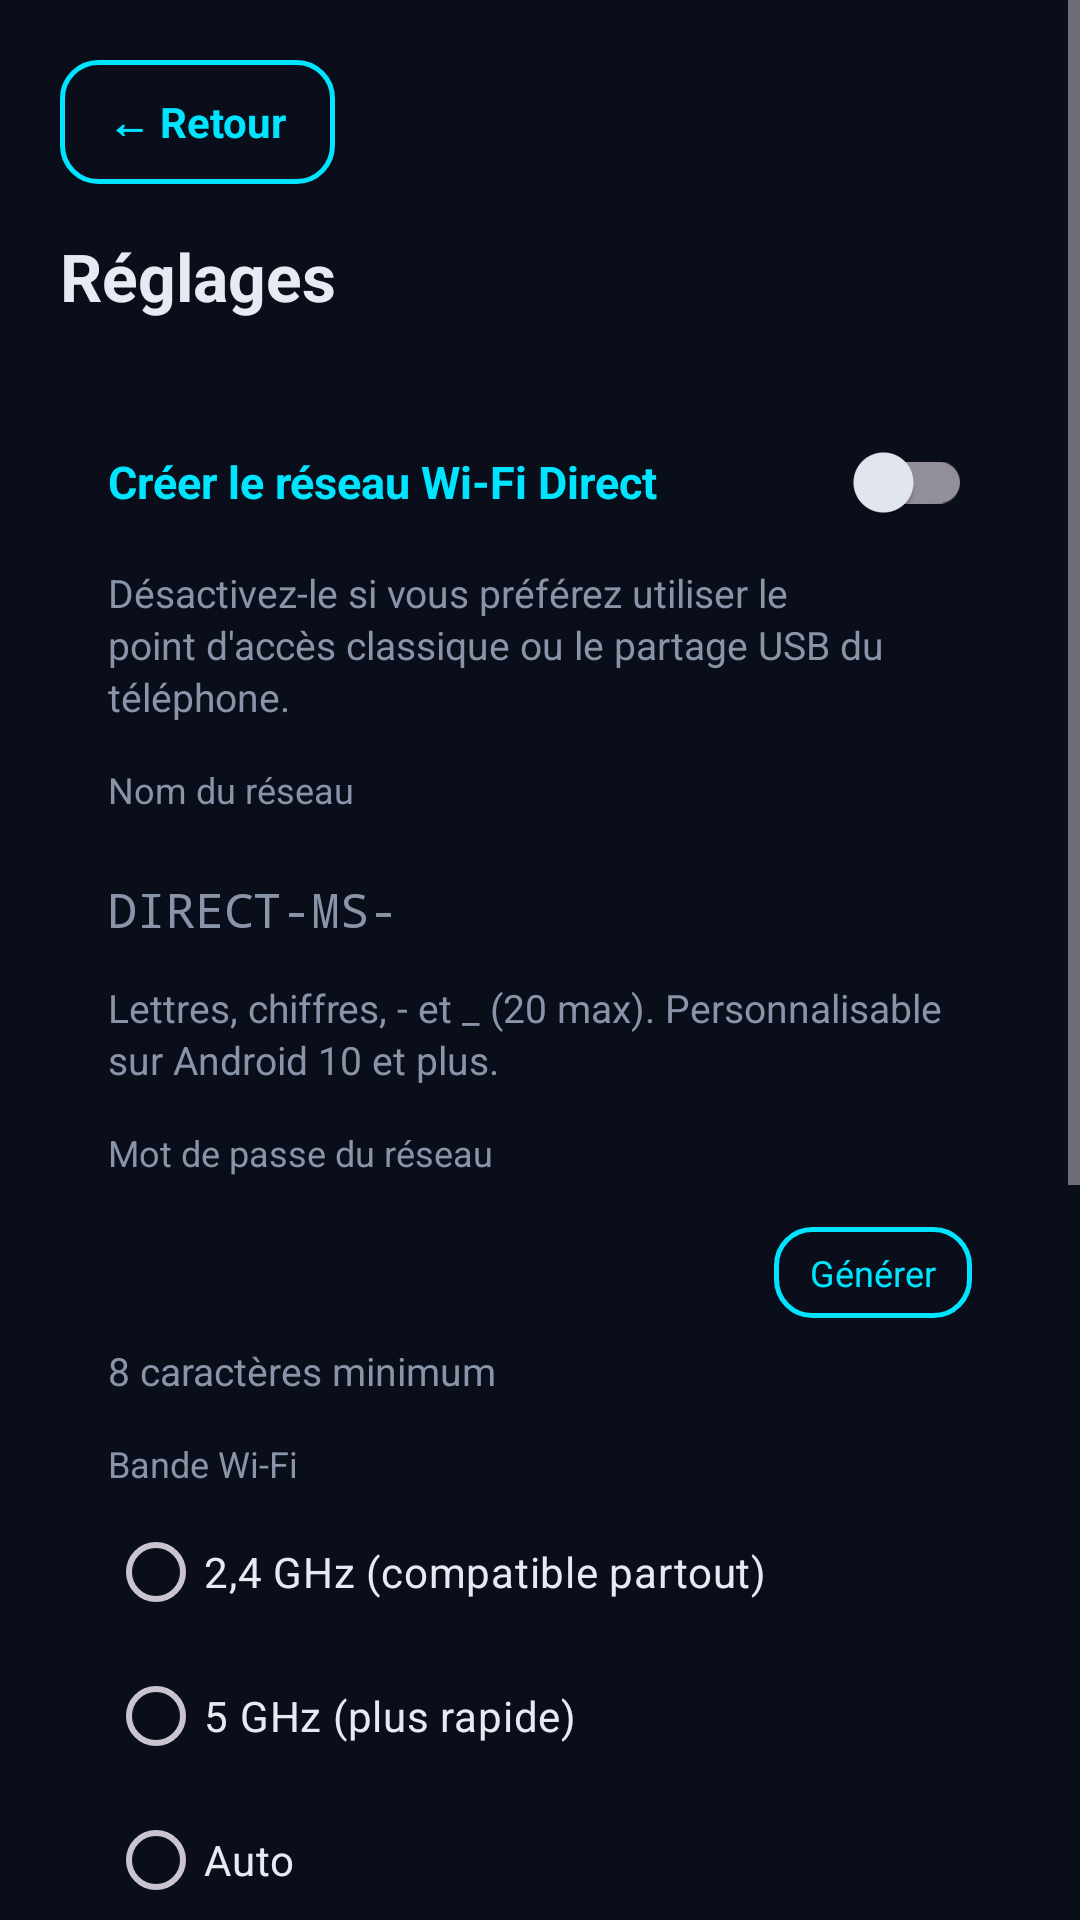

Here is an Android app screen rendered from its layout file. Give the layout XML and the strings, colors and styles it references.
<!-- AndroidManifest.xml: application theme Theme.MercureShare -->
<!-- res/layout/activity_settings.xml -->
<?xml version="1.0" encoding="utf-8"?>
<ScrollView xmlns:android="http://schemas.android.com/apk/res/android"
    android:layout_width="match_parent"
    android:layout_height="match_parent"
    android:background="@color/bg">

    <LinearLayout
        android:layout_width="match_parent"
        android:layout_height="wrap_content"
        android:orientation="vertical"
        android:padding="20dp">

        <TextView
            android:id="@+id/btnBack"
            style="@style/MS.HeaderButton"
            android:text="@string/back" />

        <TextView
            android:layout_width="wrap_content"
            android:layout_height="wrap_content"
            android:layout_marginTop="16dp"
            android:text="@string/settings_title"
            android:textColor="@color/text"
            android:textSize="22sp"
            android:textStyle="bold" />

        
        <LinearLayout style="@style/MS.Card">

            <LinearLayout
                android:layout_width="match_parent"
                android:layout_height="wrap_content"
                android:gravity="center_vertical"
                android:orientation="horizontal">

                <TextView
                    style="@style/MS.CardTitle"
                    android:layout_width="0dp"
                    android:layout_weight="1"
                    android:text="@string/set_wifi_direct" />

                <androidx.appcompat.widget.SwitchCompat
                    android:id="@+id/switchWifiDirect"
                    android:layout_width="wrap_content"
                    android:layout_height="wrap_content" />
            </LinearLayout>

            <TextView
                style="@style/MS.Hint"
                android:text="@string/set_wifi_direct_hint" />

            <TextView
                style="@style/MS.Label"
                android:layout_marginTop="14dp"
                android:text="@string/set_name" />

            <LinearLayout
                android:layout_width="match_parent"
                android:layout_height="wrap_content"
                android:gravity="center_vertical"
                android:orientation="horizontal">

                <TextView
                    android:layout_width="wrap_content"
                    android:layout_height="wrap_content"
                    android:layout_marginTop="6dp"
                    android:layout_marginEnd="6dp"
                    android:fontFamily="monospace"
                    android:text="DIRECT-MS-"
                    android:textColor="@color/text_dim"
                    android:textSize="16sp" />

                <EditText
                    android:id="@+id/editName"
                    style="@style/MS.Input"
                    android:layout_width="0dp"
                    android:layout_weight="1"
                    android:fontFamily="monospace"
                    android:inputType="text"
                    android:maxLength="20" />
            </LinearLayout>

            <TextView
                style="@style/MS.Hint"
                android:text="@string/set_name_hint" />

            <TextView
                style="@style/MS.Label"
                android:layout_marginTop="14dp"
                android:text="@string/set_pass" />

            <LinearLayout
                android:layout_width="match_parent"
                android:layout_height="wrap_content"
                android:gravity="center_vertical"
                android:orientation="horizontal">

                <EditText
                    android:id="@+id/editPass"
                    style="@style/MS.Input"
                    android:layout_width="0dp"
                    android:layout_weight="1"
                    android:fontFamily="monospace"
                    android:inputType="textVisiblePassword"
                    android:maxLength="63" />

                <TextView
                    android:id="@+id/btnGenerate"
                    style="@style/MS.CopyButton"
                    android:layout_marginTop="6dp"
                    android:text="@string/set_generate" />
            </LinearLayout>

            <TextView
                style="@style/MS.Hint"
                android:text="@string/set_pass_hint" />

            <TextView
                style="@style/MS.Label"
                android:layout_marginTop="14dp"
                android:text="@string/set_band" />

            <RadioGroup
                android:id="@+id/radioBand"
                android:layout_width="match_parent"
                android:layout_height="wrap_content"
                android:layout_marginTop="4dp"
                android:orientation="vertical">

                <RadioButton
                    android:id="@+id/radio2"
                    android:layout_width="wrap_content"
                    android:layout_height="wrap_content"
                    android:text="@string/band_2"
                    android:textColor="@color/text" />

                <RadioButton
                    android:id="@+id/radio5"
                    android:layout_width="wrap_content"
                    android:layout_height="wrap_content"
                    android:text="@string/band_5"
                    android:textColor="@color/text" />

                <RadioButton
                    android:id="@+id/radioAuto"
                    android:layout_width="wrap_content"
                    android:layout_height="wrap_content"
                    android:text="@string/band_auto"
                    android:textColor="@color/text" />
            </RadioGroup>
        </LinearLayout>

        
        <LinearLayout style="@style/MS.Card">

            <TextView
                style="@style/MS.CardTitle"
                android:text="@string/set_port" />

            <EditText
                android:id="@+id/editPort"
                style="@style/MS.Input"
                android:fontFamily="monospace"
                android:inputType="number"
                android:maxLength="5" />

            <TextView
                style="@style/MS.Hint"
                android:text="@string/set_port_hint" />
        </LinearLayout>

        
        <LinearLayout style="@style/MS.Card">

            <TextView
                style="@style/MS.CardTitle"
                android:text="@string/set_battery" />

            <TextView
                android:id="@+id/txtBatteryHint"
                style="@style/MS.Hint"
                android:text="@string/set_battery_hint" />

            <TextView
                android:id="@+id/btnBattery"
                style="@style/MS.HeaderButton"
                android:layout_marginTop="10dp"
                android:text="@string/set_battery" />
        </LinearLayout>

        <TextView
            android:id="@+id/btnSave"
            style="@style/MS.HeaderButton"
            android:layout_width="match_parent"
            android:layout_marginTop="20dp"
            android:background="@drawable/bg_button_filled"
            android:gravity="center"
            android:text="@string/set_save"
            android:textColor="@color/bg" />
    </LinearLayout>
</ScrollView>
<!-- resources referenced by this layout -->
<resources>
  <color name="bg">#0A0E1A</color>
  <color name="text">#E6EAF2</color>
  <color name="text_dim">#8A94A8</color>
  <!-- drawable bg_button_filled (drawable) -->
  <?xml version="1.0" encoding="utf-8"?>
  <ripple xmlns:android="http://schemas.android.com/apk/res/android" android:color="#33FFFFFF">
      <item>
          <shape android:shape="rectangle">
              <solid android:color="@color/cyan" />
              <corners android:radius="12dp" />
          </shape>
      </item>
  </ripple>
  <string name="back">← Retour</string>
  <string name="band_2">2,4 GHz (compatible partout)</string>
  <string name="band_5">5 GHz (plus rapide)</string>
  <string name="band_auto">Auto</string>
  <string name="set_band">Bande Wi-Fi</string>
  <string name="set_battery">Empêcher Android d\'arrêter le partage</string>
  <string name="set_battery_hint">Retire Mercure Share de l\'optimisation de batterie pour que le partage reste actif écran éteint.</string>
  <string name="set_generate">Générer</string>
  <string name="set_name">Nom du réseau</string>
  <string name="set_name_hint">Lettres, chiffres, - et _ (20 max). Personnalisable sur Android 10 et plus.</string>
  <string name="set_pass">Mot de passe du réseau</string>
  <string name="set_pass_hint">8 caractères minimum</string>
  <string name="set_port">Port du proxy</string>
  <string name="set_port_hint">Entre 1024 et 65535 (8080 par défaut)</string>
  <string name="set_save">Enregistrer</string>
  <string name="set_wifi_direct">Créer le réseau Wi-Fi Direct</string>
  <string name="set_wifi_direct_hint">Désactivez-le si vous préférez utiliser le point d\'accès classique ou le partage USB du téléphone.</string>
  <string name="settings_title">Réglages</string>
  <style name="MS.Card">
          <item name="android:layout_width">match_parent</item>
          <item name="android:layout_height">wrap_content</item>
          <item name="android:layout_marginTop">14dp</item>
          <item name="android:orientation">vertical</item>
          <item name="android:background">@drawable/bg_card</item>
          <item name="android:padding">16dp</item>
      </style>
  <style name="MS.CardTitle">
          <item name="android:layout_width">match_parent</item>
          <item name="android:layout_height">wrap_content</item>
          <item name="android:textColor">@color/cyan</item>
          <item name="android:textSize">15sp</item>
          <item name="android:textStyle">bold</item>
      </style>
  <style name="MS.Hint">
          <item name="android:layout_width">match_parent</item>
          <item name="android:layout_height">wrap_content</item>
          <item name="android:layout_marginTop">4dp</item>
          <item name="android:textColor">@color/text_dim</item>
          <item name="android:textSize">13sp</item>
          <item name="android:lineSpacingExtra">2dp</item>
      </style>
  <style name="MS.Label">
          <item name="android:layout_width">wrap_content</item>
          <item name="android:layout_height">wrap_content</item>
          <item name="android:textColor">@color/text_dim</item>
          <item name="android:textSize">12sp</item>
      </style>
  <color name="cyan">#00E5FF</color>
  <!-- drawable bg_button_outline (drawable) -->
  <?xml version="1.0" encoding="utf-8"?>
  <ripple xmlns:android="http://schemas.android.com/apk/res/android" android:color="@color/cyan_dim">
      <item>
          <shape android:shape="rectangle">
              <solid android:color="@android:color/transparent" />
              <stroke android:width="1.5dp" android:color="@color/cyan" />
              <corners android:radius="12dp" />
          </shape>
      </item>
  </ripple>
  <string name="copy">Copier</string>
  <color name="violet">#7C4DFF</color>
  <color name="surface">#121829</color>
  <color name="cyan_dim">#3300E5FF</color>
</resources>
